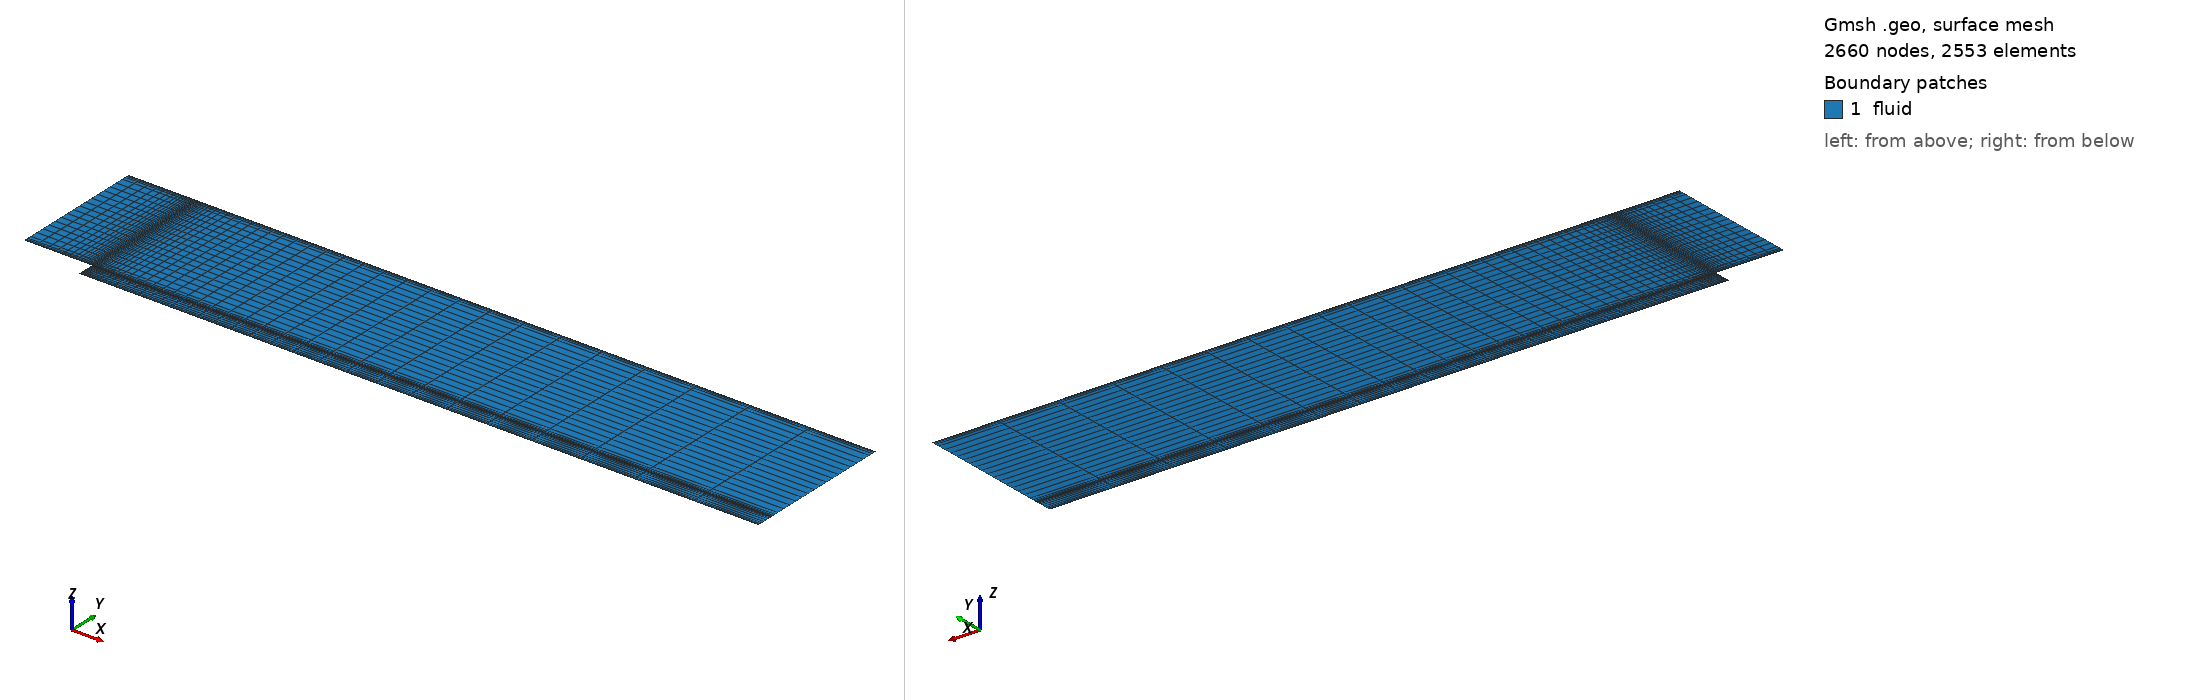

Gmsh geometry script, surface-meshed: 2660 nodes, 2553 surface elements. Boundary patches (legend numbers): 1 fluid. Left view from above one corner, right view from below the opposite corner. Legend entries are the model's physical surfaces. The drawing asked Gmsh for element sizes between 1% and 20% of the model's largest extent; the script's own settings can give other sizes.

=== bfs.geo (drawn) ===
//+
Point(1) = {0, 0, 0, 1.0};
//+
Point(2) = {0, 8, 0, 1.0};
//+
Point(3) = {-4, 8, 0, 1.0};
//+
Point(4) = {-4, 0, 0, 1.0};
//+
Point(5) = {40, 0, 0, 1.0};
//+
Point(6) = {40, 8, 0, 1.0};
//+
Point(7) = {0, -1, 0, 1.0};
//+
Point(8) = {40, -1, 0, 1.0};
//+//+
Point(9) = {-4.0, 0.5, 0, 1.0};
//+
Point(10) = {-4.0, 7.5, 0, 1.0};
//+
Point(11) = {40, 7.5, 0, 1.0};
//+
Point(12) = {40, 0.5, 0, 1.0};
//+
Point(13) = {0, 0.5, 0, 1.0};
//+
Point(14) = {0, 7.5, 0, 1.0};
//+
Point(15) = {2.0, 8, 0, 1.0};
//+
Point(16) = {2.0, 7.5, 0, 1.0};
//+
Point(17) = {2.0, 0.5, 0, 1.0};
//+
Point(18) = {2.0, 0.0, 0, 1.0};
//+
Point(19) = {2.0, -1.0, 0, 1.0};
//+
Line(1) = {4, 1};
//+
Line(2) = {1, 7};
//+
Line(3) = {7, 19};
//+
Line(4) = {19, 8};
//+
Line(5) = {8, 5};
//+
Line(6) = {5, 12};
//+
Line(7) = {12, 11};
//+
Line(8) = {11, 6};
//+
Line(9) = {6, 15};
//+
Line(10) = {15, 2};
//+
Line(11) = {2, 3};
//+
Line(12) = {3, 10};
//+
Line(13) = {10, 9};
//+
Line(14) = {9, 4};
//+
Line(15) = {10, 14};
//+
Line(16) = {14, 16};
//+
Line(17) = {16, 11};
//+
Line(18) = {5, 18};
//+
Line(19) = {18, 1};
//+
Line(20) = {9, 13};
//+
Line(21) = {13, 17};
//+
Line(22) = {1, 13};
//+
Line(23) = {13, 14};
//+
Line(24) = {14, 2};
//+
Line(25) = {15, 16};
//+
Line(26) = {16, 17};
//+
Line(27) = {17, 18};
//+
Line(28) = {18, 19};
//+
Line(29) = {17, 12};
//+
Physical Curve("walls", 30) = {1, 2, 3, 4, 11, 10, 9};
//+
Physical Curve("inlet", 31) = {14, 13, 12};
//+
Physical Curve("outlet", 32) = {5, 6, 7, 8};
//+
Curve Loop(1) = {14, 1, 22, -20};
//+
Plane Surface(1) = {1};
//+
Curve Loop(2) = {12, 15, 24, 11};
//+
Plane Surface(2) = {2};
//+
Curve Loop(3) = {13, 20, 23, -15};
//+
Plane Surface(3) = {3};
//+
Curve Loop(4) = {2, 3, -28, 19};
//+
Plane Surface(4) = {4};
//+
Curve Loop(5) = {22, 21, 27, 19};
//+
Plane Surface(5) = {5};
//+
Curve Loop(6) = {23, 16, 26, -21};
//+
Plane Surface(6) = {6};
//+
Curve Loop(7) = {24, -10, 25, -16};
//+
Plane Surface(7) = {7};
//+
Curve Loop(8) = {28, 4, 5, 18};
//+
Plane Surface(8) = {8};
//+
Curve Loop(9) = {27, -18, 6, -29};
//+
Plane Surface(9) = {9};
//+
Curve Loop(10) = {26, 29, 7, -17};
//+
Plane Surface(10) = {10};
//+
Curve Loop(11) = {25, 17, 8, 9};
//+
Plane Surface(11) = {11};
//+
Physical Surface("fluid", 33) = {3, 2, 7, 11, 6, 10, 1, 5, 4, 9, 8};
//+
Transfinite Surface {1} = {4, 1, 13, 9};
//+
Transfinite Surface {3} = {9, 13, 14, 10};
//+
Transfinite Surface {2} = {10, 14, 2, 3};
//+
Transfinite Surface {5} = {1, 18, 17, 13};
//+
Transfinite Surface {6} = {13, 17, 16, 14};
//+
Transfinite Surface {7} = {14, 16, 15, 2};
//+
Transfinite Surface {4} = {7, 19, 18, 1};
//+
Transfinite Surface {8} = {19, 8, 5, 18};
//+
Transfinite Surface {9} = {18, 5, 12, 17};
//+
Transfinite Surface {10} = {17, 12, 11, 16};
//+
Transfinite Surface {11} = {16, 11, 6, 15};
//+
Transfinite Curve {-14, 22, -27, 6, 12, -24, 25, -8} = 12 Using Progression 1.8;
//+
Transfinite Curve {13, 23, 26, 7} = 16 Using Progression 1.0;
//+
Transfinite Curve {2, 28, 5} = 18 Using Bump 0.01;
//+
Transfinite Curve {11, -15, -20, -1} = 16 Using Progression 1.2;
//+
Transfinite Curve {-10, 16, 21, -19, 3} = 14 Using Progression 1.2;
//+
Transfinite Curve {-9, 17, 29, -18, 4} = 25 Using Progression 1.1;
//+
Recombine Surface {3, 2, 1, 6, 7, 11, 10, 9, 5, 4, 8};
